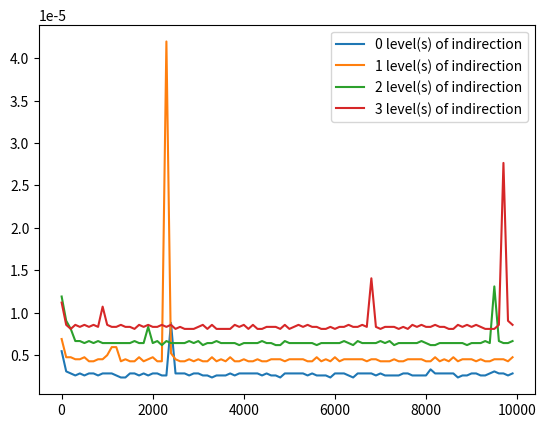

This chart was generated by the following Python code:
import time
import matplotlib.pyplot as plt

def f():
	return

def g():
	return f()

def h():
	return g()

def j():
	return h()

def time_func(func, iters):
	times = []
	for loops in iters:
		start = time.time()
		for i in iters:
			func()
		end = time.time()
		times.append(end-start)
	return times

iters = range(1, 10000, 100)
funcs = [f, g, h, j]

def plot_func_times(funcs, iters):
	for func_i in range(len(funcs)):
		func_times = time_func(funcs[func_i], iters)
		plt.plot(iters, func_times, label=(str(func_i) + ' level(s) of indirection'))
	plt.legend(loc='upper right')

plot_func_times(funcs, iters)
plt.show()